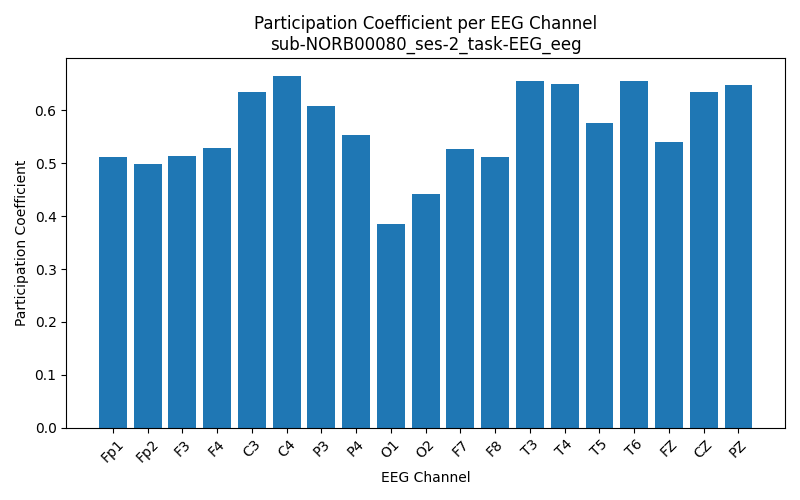

Values plotted in this chart, from the file beside it:
Channel, Participation_Coefficient
Fp1, 0.5125
Fp2, 0.4982
F3, 0.5142
F4, 0.5282
C3, 0.6352
C4, 0.6656
P3, 0.6091
P4, 0.5543
O1, 0.3853
O2, 0.4427
F7, 0.5275
F8, 0.5128
T3, 0.6563
T4, 0.6503
T5, 0.5763
T6, 0.6558
FZ, 0.5401
CZ, 0.6342
PZ, 0.6473
